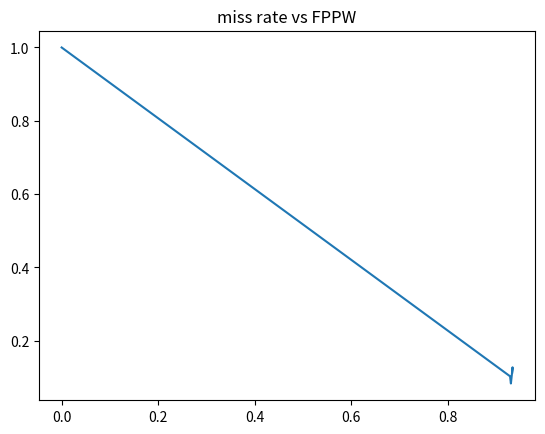

This chart was generated by the following Python code:
"""
@ 根据实验结果作miss rate vs FPPW曲线，计算AUC
"""

import numpy as np
from scipy.interpolate import interp1d
import matplotlib.pyplot as plt


# iouThreshold = 0.3

# svm data
# scoreThreshold = [0.999, 0.995, 0.99, 0.95, 0.9, 0.5]
# TP = [101, 122, 133, 157, 166, 184]
# FN = [103, 82, 71, 47, 38, 20]
# FP = [235, 367, 570, 1320, 1830, 3664]
# winNum = [348, 508, 736, 1550, 2085, 4000]

# scoreThreshold = [1, 0.999, 0.995, 0.99, 0.95, 0.9, 0.5, 0]
# TP = [0, 101, 122, 133, 157, 166, 184, 1]
# FN = [1, 103, 82, 71, 47, 38, 20, 0]
# FP = [0, 235, 367, 570, 1320, 1830, 3664, 1]
# winNum = [1, 348, 508, 736, 1550, 2085, 4000, 1]


# lr_model data
# scoreThreshold = [1.0, 0.9, 0.7, 0.5, 0.2]
# TP = [183, 187, 179, 178, 181]
# FN = [21, 17, 25, 26, 23]
# FP = [4046, 4331, 4373, 4374, 4389]
# winNum = [4355, 4653, 4682, 4682, 4702]

scoreThreshold = [1, 1.0, 0.9, 0.7, 0.5, 0.2]
TP = [0, 183, 187, 179, 178, 181, 1]
FN = [1, 21, 17, 25, 26, 23, 0]
FP = [0, 4046, 4331, 4373, 4374, 4389, 1]
winNum = [1, 4355, 4653, 4682, 4682, 4702, 1]


# 计算miss rate和FPPW
miss_rate = []
fppw = []
for i in range(len(scoreThreshold)):
    miss_rate.append(FN[i]/(TP[i]+FN[i]))
    fppw.append(FP[i]/winNum[i])

miss_rate = np.array(miss_rate)
fppw = np.array(fppw)

# 三次样条插值
fppw_new = np.linspace(fppw.min(), fppw.max(), 300)
func = interp1d(fppw, miss_rate, kind='cubic')
miss_rate_new = func(fppw_new)

# 计算AUC
AUC = 0.0
for j in range(len(scoreThreshold)-1):
    delta_x = fppw[j+1]- fppw[j]
    AUC += (miss_rate[j]+miss_rate[j+1])*delta_x/2

# 作曲线图
# plt.plot(fppw_new, miss_rate_new)

# 作折线图并计算AUC
plt.plot(fppw, miss_rate)
print(AUC)
plt.title('miss rate vs FPPW')
plt.show()
